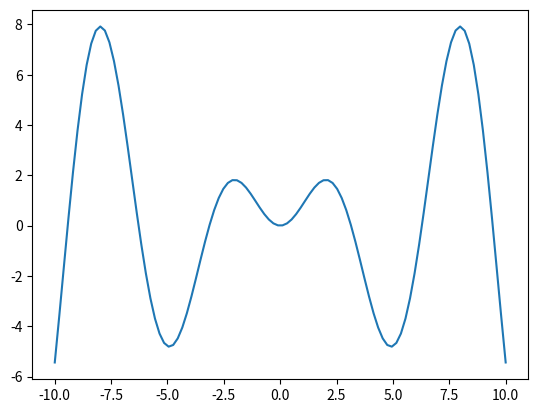

Python code for this plot: (Note: this script raises an exception after producing the figure.)
import matplotlib.pyplot as plt
import numpy as np


def plot_function():
	x = np.linspace(-10, 10, 100)	# tutaj uzupełnij
	y = np.sin(x)*x							# tutaj uzupełnij
	plt.figure()
	plt.plot(x, y)
	plt.savefig("../figures/346112.png")
	return "Figure was succesfully saved"


if __name__=="__main__":
	print(plot_function())
